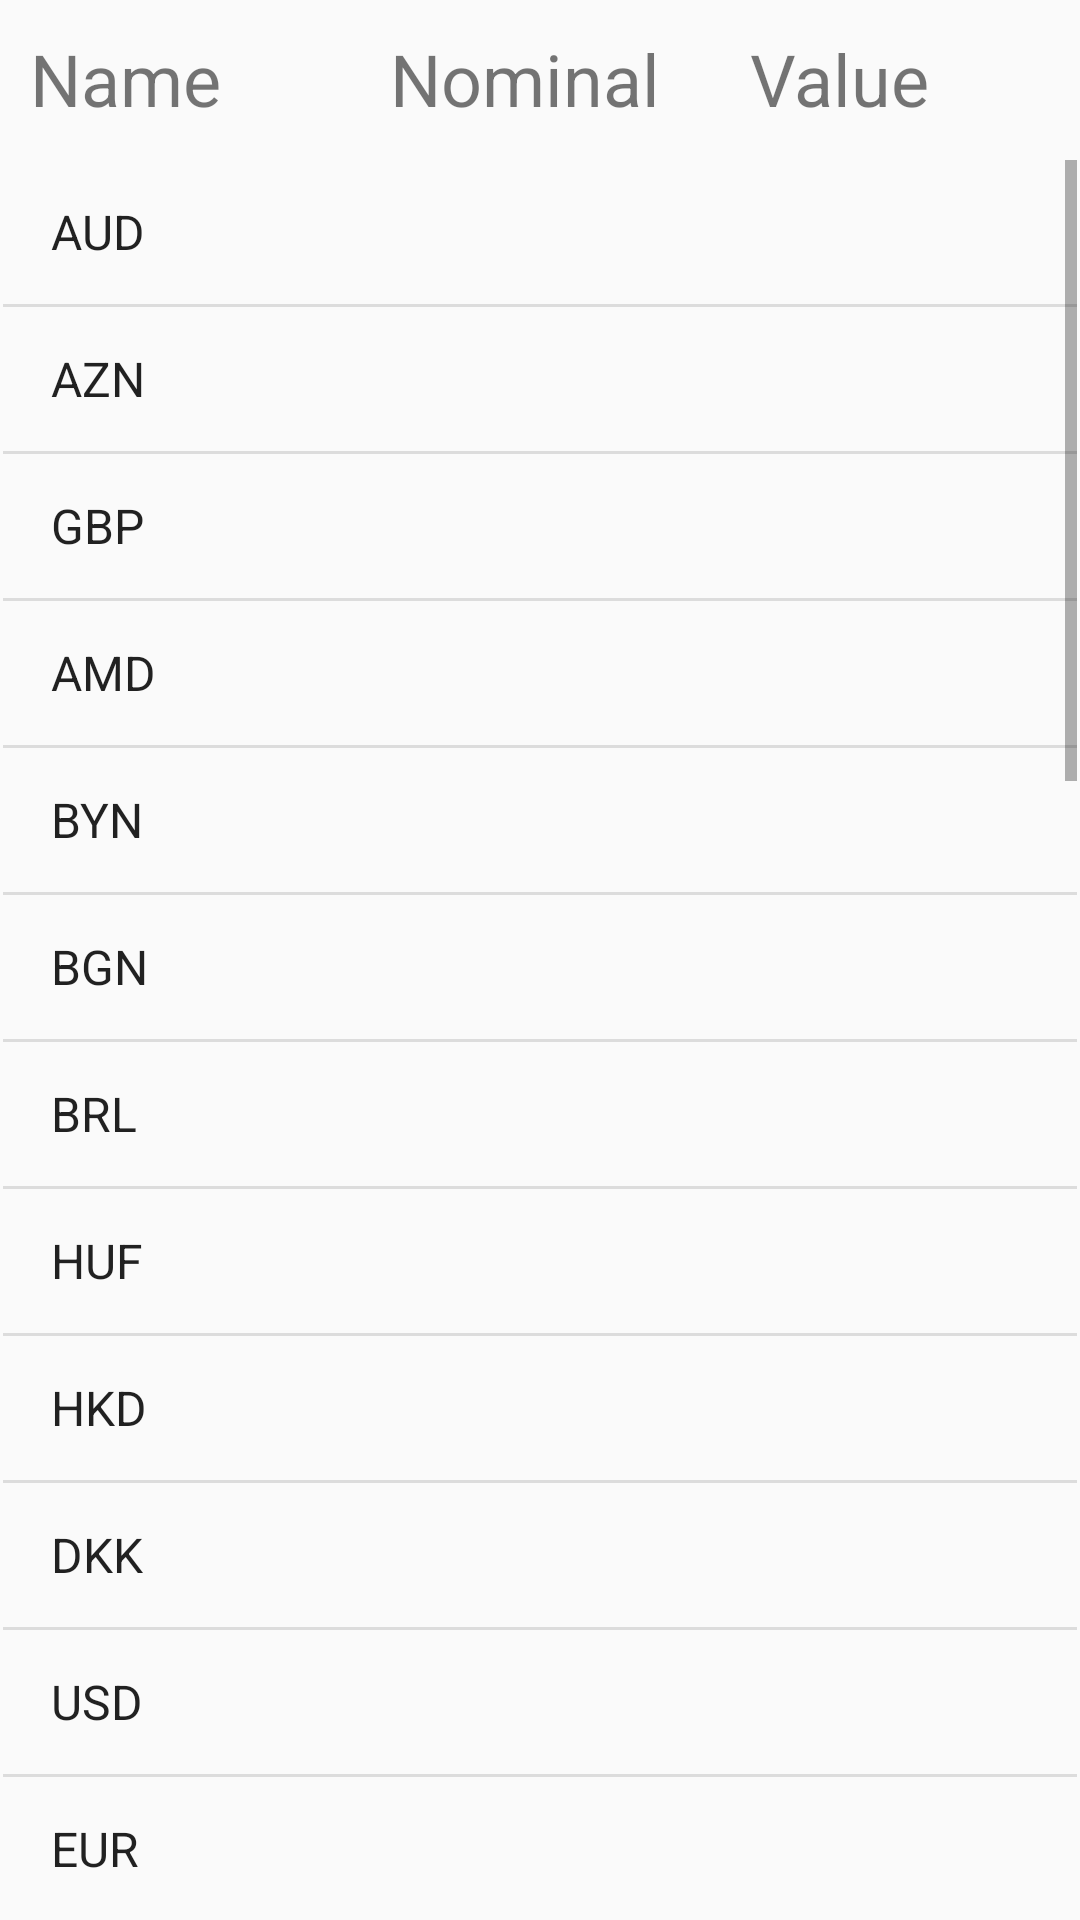

Reconstruct the res/layout file that produces this screen, plus the resources it refers to.
<!-- AndroidManifest.xml: application theme AppTheme -->
<!-- res/layout/activity_main.xml -->
<?xml version="1.0" encoding="utf-8"?>
<androidx.constraintlayout.widget.ConstraintLayout
        xmlns:android="http://schemas.android.com/apk/res/android"
        xmlns:tools="http://schemas.android.com/tools"
        xmlns:app="http://schemas.android.com/apk/res-auto"
        android:layout_width="match_parent"
        android:layout_height="match_parent"
        tools:context=".MainActivity">

    <TextView
        android:id="@+id/textView"
        android:layout_width="0dp"
        android:layout_height="wrap_content"
        android:padding="10dp"
        android:paddingLeft="10dp"
        android:paddingTop="10dp"
        android:paddingRight="10dp"
        android:paddingBottom="10dp"
        android:text="Name"
        android:textSize="24sp"
        app:layout_constraintBottom_toTopOf="@+id/listView"
        app:layout_constraintEnd_toStartOf="@+id/textView2"
        app:layout_constraintStart_toStartOf="parent"
        app:layout_constraintTop_toTopOf="parent" />

    <ListView
        android:id="@+id/listView"
        android:layout_width="0dp"
        android:layout_height="0dp"
        android:layout_marginStart="1dp"
        android:layout_marginLeft="1dp"
        android:layout_marginTop="1dp"
        android:layout_marginEnd="1dp"
        android:layout_marginRight="1dp"
        android:entries="@array/array_currencies"
        app:layout_constraintBottom_toBottomOf="parent"
        app:layout_constraintEnd_toEndOf="parent"
        app:layout_constraintStart_toStartOf="parent"
        app:layout_constraintTop_toBottomOf="@+id/textView" />

    <TextView
        android:id="@+id/textView2"
        android:layout_width="0dp"
        android:layout_height="0dp"
        android:padding="10dp"
        android:paddingLeft="10dp"
        android:paddingTop="10dp"
        android:paddingRight="10dp"
        android:paddingBottom="10dp"
        android:text="Nominal"
        android:textSize="24sp"
        app:layout_constraintBottom_toTopOf="@+id/listView"
        app:layout_constraintEnd_toStartOf="@+id/textView3"
        app:layout_constraintStart_toEndOf="@+id/textView"
        app:layout_constraintTop_toTopOf="parent" />

    <TextView
        android:id="@+id/textView3"
        android:layout_width="0dp"
        android:layout_height="0dp"
        android:padding="10dp"
        android:paddingLeft="10dp"
        android:paddingTop="10dp"
        android:paddingRight="10dp"
        android:paddingBottom="10dp"
        android:text="Value"
        android:textSize="24sp"
        app:layout_constraintBottom_toTopOf="@+id/listView"
        app:layout_constraintEnd_toEndOf="parent"
        app:layout_constraintStart_toEndOf="@+id/textView2"
        app:layout_constraintTop_toTopOf="parent" />
</androidx.constraintlayout.widget.ConstraintLayout>
<!-- resources referenced by this layout -->
<resources>
  <string-array name="array_currencies">
          <item>AUD</item>
          <item>AZN</item>
          <item>GBP</item>
          <item>AMD</item>
          <item>BYN</item>
          <item>BGN</item>
          <item>BRL</item>
          <item>HUF</item>
          <item>HKD</item>
          <item>DKK</item>
          <item>USD</item>
          <item>EUR</item>
          <item>INR</item>
          <item>KZT</item>
          <item>CAD</item>
          <item>KGS</item>
          <item>CNY</item>
          <item>MDL</item>
          <item>NOK</item>
          <item>PLN</item>
          <item>RON</item>
          <item>XDR</item>
          <item>SGD</item>
          <item>TJS</item>
          <item>TRY</item>
          <item>TMT</item>
          <item>UZS</item>
          <item>UAH</item>
          <item>CZK</item>
          <item>SEK</item>
          <item>CHF</item>
          <item>ZAR</item>
          <item>KRW</item>
          <item>JPY</item>
      </string-array>
  <style name="AppTheme" parent="Theme.MaterialComponents.Light.NoActionBar.Bridge">
          
          <item name="colorPrimary">@color/colorPrimary</item>
          <item name="colorPrimaryDark">@color/colorAccent</item>
          <item name="colorAccent">@color/colorPrimaryDark</item>
      </style>
  <!-- not gathered from this repository: default colours our renderer supplied (Android Studio template values) -->
  <color name="colorPrimary">#FF6200EE</color>
  <color name="colorPrimaryDark">#FF3700B3</color>
  <color name="colorAccent">#FF03DAC5</color>
</resources>
